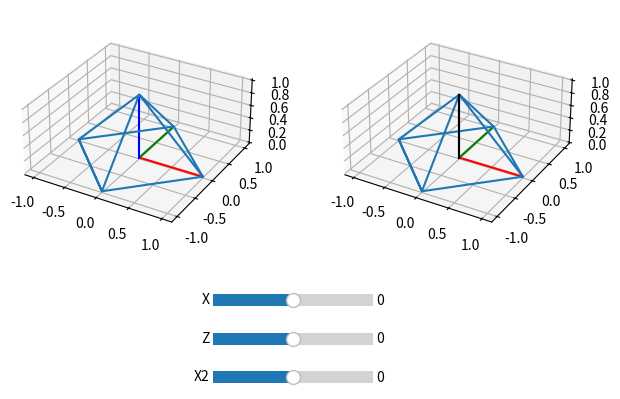

Here is the Python script that generated this plot:
#Ulises Sifuentes Herrera
import matplotlib.pyplot as plt
import matplotlib as mpl
import numpy as np
from math import sqrt
from matplotlib.widgets import Slider
from mpl_toolkits import mplot3d
fig = plt.figure()
def update(val):
    def kcross(k):
       
        return np.array([[0, -k[2], k[1]],
                        [k[2], 0, -k[0]],
                        [-k[1], k[0], 0 ]])
    q=[]
    for K in range(3):
        q.append(Slide[K].val*np.pi/180)
        
    RX = np.array([[1, 0, 0],
		 [0,np.cos(q[0]),-np.sin(q[0])],
		 [0,np.sin(q[0]),  np.cos(q[0])]])
    RX2 = np.array([[1, 0, 0],
		 [0,np.cos(q[1]),-np.sin(q[1])],
		 [0,np.sin(q[1]),  np.cos(q[1])]]) 
    RZ= np.array([[np.cos(q[2]), -np.sin(q[2]), 0],
                  [np.sin(q[2]),  np.cos(q[2]), 0], 
                  [0, 0, 1]])

    R = np.dot(np.dot(RX, RZ),RX2)
    Q = np.dot(R,P)
    line.set_xdata(Q[0])
    line.set_ydata(Q[1])
    line.set_3d_properties(Q[2])
    
    theta_rodrigues = np.arccos((R[0][0] + R[1][1] + R[2][2] - 1)/2)
    k = [(R[2][1] - R[1][2])/(2*np.sin(theta_rodrigues)), (R[0][2] - R[2][0])/(2*np.sin(theta_rodrigues)), (R[1][0] - R[0][1])/(2*np.sin(theta_rodrigues))]   
    kx = kcross(k)
    I = np.identity(3)
    R_Rodrigues = I + np.sin(theta_rodrigues)*kx + (1-np.cos(theta_rodrigues))*np.dot(kx,kx)
    R2 = np.dot(R_Rodrigues, P)
    
    line2.set_xdata(R2[0])
    line2.set_ydata(R2[1])
    line2.set_3d_properties(R2[2])
    line3.set_xdata([0,k[0]])
    line3.set_ydata([0,k[1]])
    line3.set_3d_properties([0,k[2]])
    
    
fig.subplots_adjust(right=0.6)
ax =[fig.add_axes([0.05,0.30,.40,0.5],projection = '3d'),
     fig.add_axes([0.55,0.30,.40,0.5],projection = '3d'),
     fig.add_axes([0.37,0.17,.25,0.05]),
     fig.add_axes([0.37,0.01,.25,0.05]),
     fig.add_axes([0.37,0.09,.25,0.05])]
ax[0].plot3D([0,1],[0,0],[0,0],'r')
ax[0].plot3D([0,0],[0,1],[0,0],'g')
ax[0].plot3D([0,0],[0,0],[0,1],'b')
ax[1].plot3D([0,1],[0,0],[0,0],'r')
ax[1].plot3D([0,0],[0,1],[0,0],'g')
ax[1].plot3D([0,0],[0,0],[0,1],'b')


theta = 0
P=np.array([[1,0,-1, 0,0, 1, 0,-1,0,0],
	    [0,1, 0,-1,0, 0,-1, 0,0,1],
	    [0,0, 0, 0,1, 0, 0, 0,1,0]])
RZ = np.array([[np.cos(theta), -np.sin(theta), 0],
		 [np.sin(theta),np.cos(theta),0],
		 [0,0,  1]])
Q = np.dot(RZ,P)
k = [0,0,1]
line, =ax[0].plot3D(Q[0],Q[1],Q[2])
line2, = ax[1].plot3D(Q[0],Q[1],Q[2])
line3,=ax[1].plot3D([0,0],[0,0],[0,1],'k')

Slide=[]
label=['X','X2','Z']
for K in range(3):
    Slide.append( Slider(
        ax=ax[2+K],
        label=label[K],
        valmin=-180,
        valmax=180,
        valinit=0,
    ))
    Slide[K].on_changed(update)
ax[0].set_aspect('equal','box')
ax[1].set_aspect('equal','box')
plt.show()